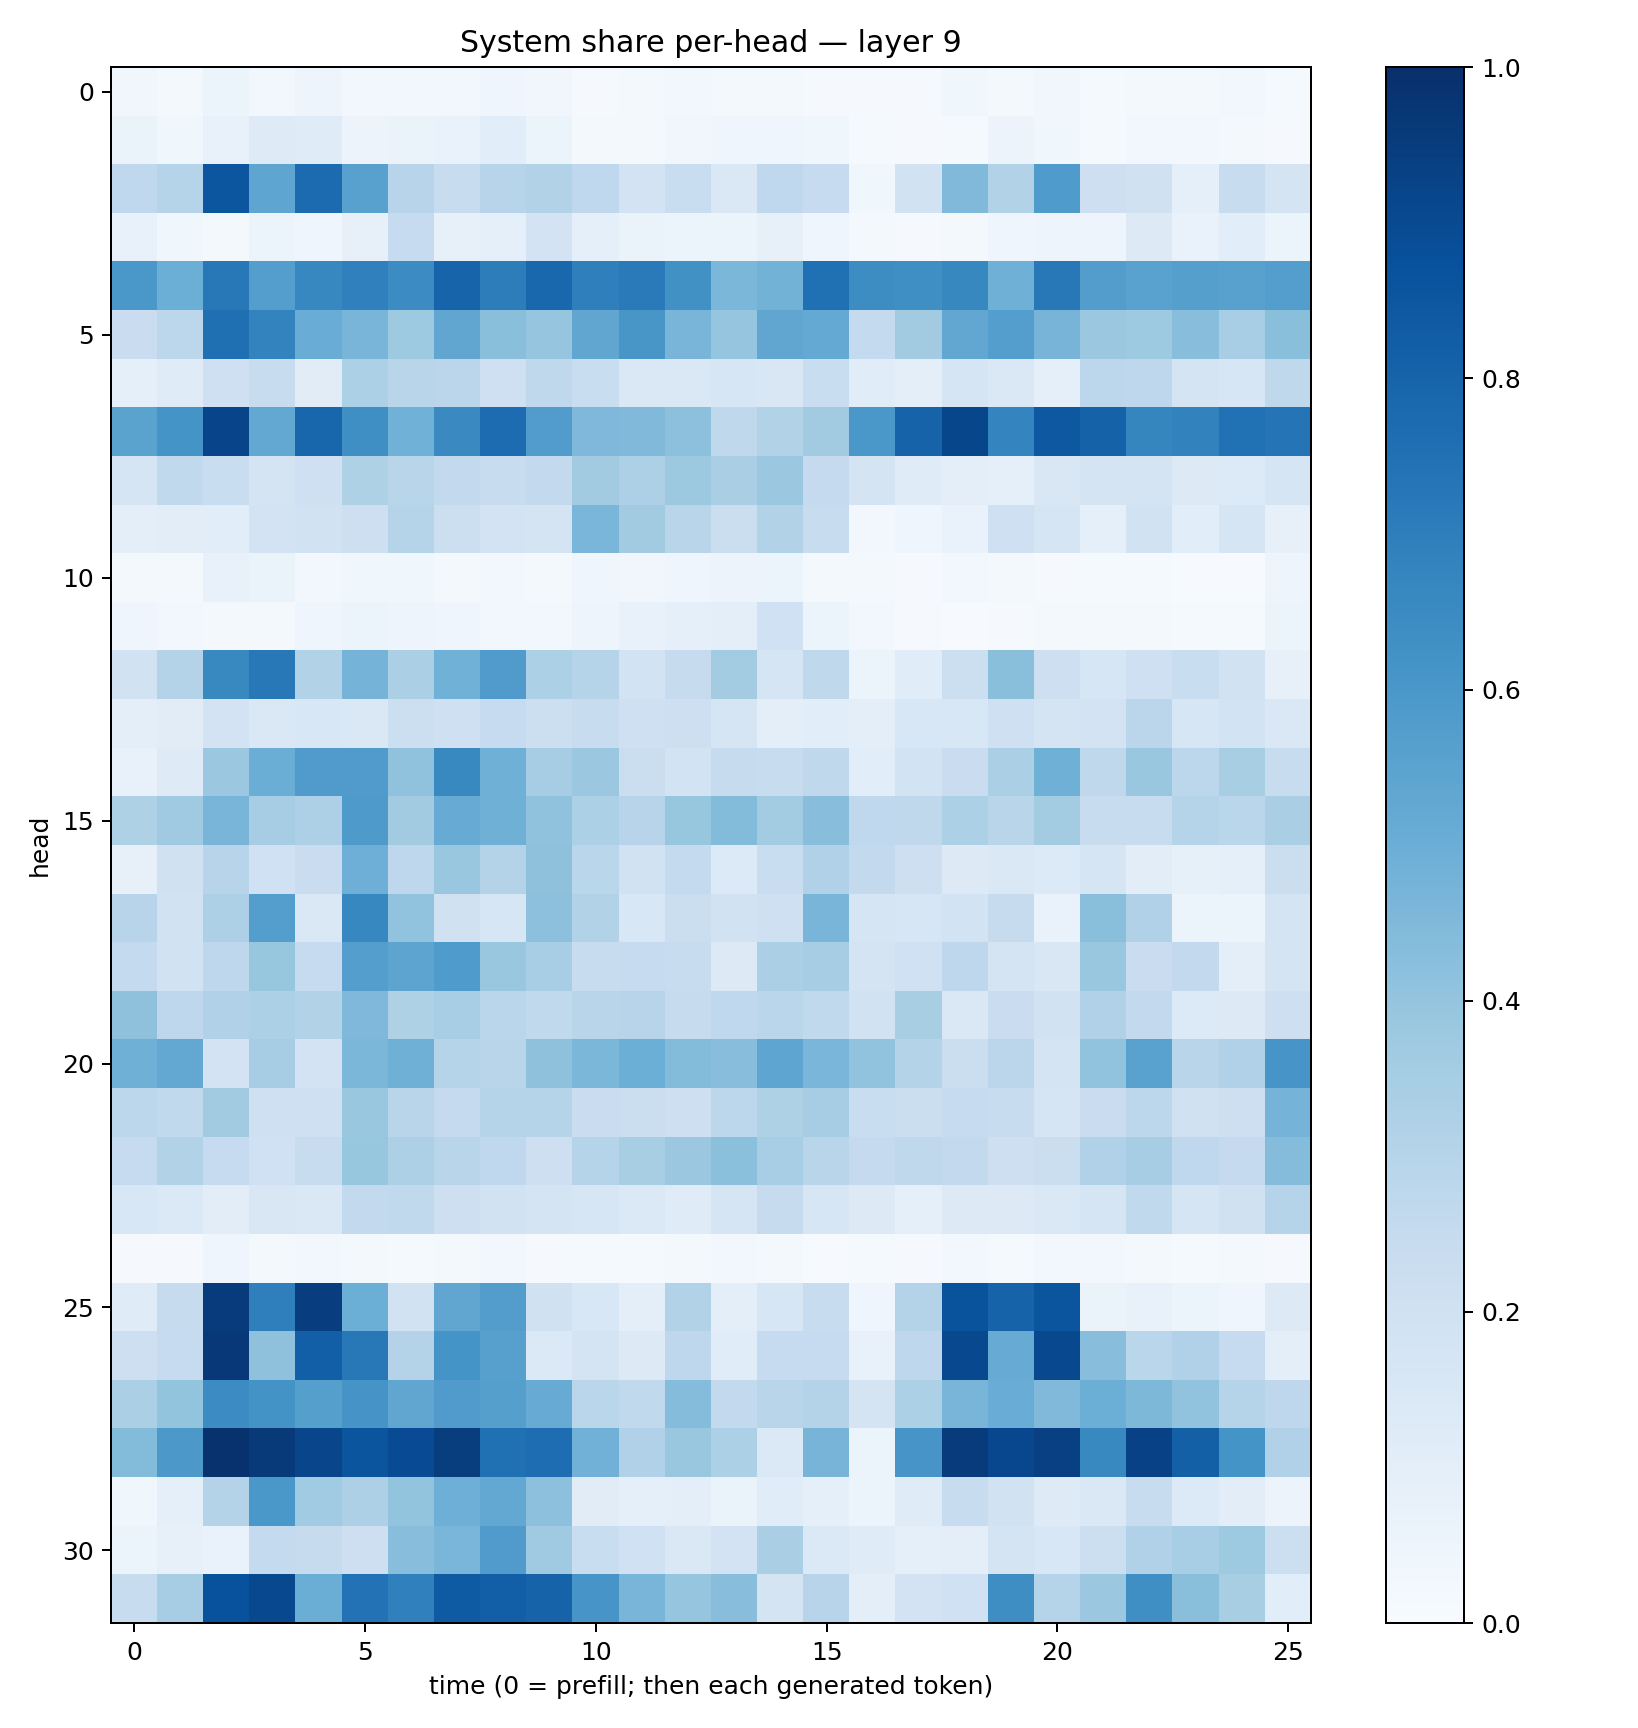

The table this chart was drawn from, first rows:
0.034899455, 0.020780249, 0.05276951, 0.028449383, 0.047915183, 0.02505581, 0.028309474, 0.02733386, 0.03941968, 0.034250055, 0.011535076, 0.016933389, 0.028703023, 0.020405477, 0.022360252, 0.011229786, 0.011702894, 0.008729837, 0.036170725, 0.017894266, 0.0350975, 0.012938311, 0.020329334, 0.020545343
0.06325, 0.03882, 0.07656, 0.1238, 0.1192, 0.05762, 0.0654, 0.06682, 0.108, 0.05233, 0.01931, 0.01893, 0.03365, 0.04621, 0.04115, 0.03615, 0.0153, 0.01134, 0.01286, 0.05587, 0.03893, 0.01253, 0.0273, 0.0283
0.2677, 0.299, 0.8523, 0.539, 0.7701, 0.557, 0.296, 0.2372, 0.296, 0.3145, 0.268, 0.1832, 0.2313, 0.142, 0.2678, 0.2465, 0.03669, 0.1887, 0.4455, 0.3151, 0.5836, 0.2129, 0.1977, 0.08927
0.07195, 0.03895, 0.02134, 0.05152, 0.0417, 0.07815, 0.2499, 0.07877, 0.09008, 0.183, 0.08761, 0.06356, 0.05195, 0.05947, 0.07835, 0.03933, 0.01662, 0.0112, 0.02328, 0.04646, 0.05013, 0.04811, 0.13, 0.06672
0.599, 0.4982, 0.7218, 0.5675, 0.6643, 0.6896, 0.6453, 0.7993, 0.7009, 0.7876, 0.693, 0.714, 0.6281, 0.458, 0.478, 0.7501, 0.6434, 0.6366, 0.6624, 0.4908, 0.7188, 0.5738, 0.5529, 0.5653
0.2272, 0.2796, 0.7551, 0.6759, 0.5046, 0.4652, 0.3738, 0.5347, 0.4256, 0.398, 0.5322, 0.6022, 0.4663, 0.398, 0.5328, 0.5215, 0.2578, 0.363, 0.5289, 0.5683, 0.4711, 0.3826, 0.3725, 0.4259
0.08693, 0.1183, 0.2064, 0.2348, 0.1124, 0.3317, 0.2905, 0.2843, 0.2033, 0.2714, 0.2334, 0.1411, 0.1438, 0.16, 0.1502, 0.2333, 0.114, 0.09679, 0.1694, 0.1416, 0.09188, 0.2797, 0.2756, 0.1756
0.5498, 0.6169, 0.9196, 0.5268, 0.7911, 0.6356, 0.4872, 0.654, 0.7682, 0.575, 0.4513, 0.4474, 0.4156, 0.2728, 0.3152, 0.36, 0.5978, 0.8027, 0.9139, 0.6736, 0.8455, 0.8051, 0.6684, 0.6829
0.1654, 0.2653, 0.2322, 0.1787, 0.205, 0.3214, 0.2927, 0.2609, 0.2408, 0.2616, 0.3624, 0.3248, 0.3782, 0.3361, 0.3819, 0.2532, 0.1722, 0.1202, 0.09752, 0.08891, 0.1509, 0.172, 0.1761, 0.1319
0.1014, 0.1045, 0.1091, 0.1809, 0.1932, 0.2114, 0.2987, 0.2164, 0.1834, 0.177, 0.4648, 0.3632, 0.2905, 0.222, 0.309, 0.2384, 0.02362, 0.04251, 0.07024, 0.2093, 0.1666, 0.0921, 0.1891, 0.1089
0.0187, 0.01738, 0.07426, 0.06637, 0.02752, 0.03711, 0.03734, 0.01811, 0.02836, 0.02222, 0.04629, 0.03182, 0.04106, 0.05585, 0.06165, 0.01974, 0.01696, 0.008369, 0.02742, 0.01881, 0.009983, 0.01429, 0.01485, 0.004198
0.04407, 0.02472, 0.02033, 0.02042, 0.04049, 0.05261, 0.05009, 0.0426, 0.02359, 0.02677, 0.05014, 0.0723, 0.08984, 0.09864, 0.2021, 0.05942, 0.03094, 0.008198, 0.004776, 0.01097, 0.02223, 0.01779, 0.019, 0.01376
0.1914, 0.3053, 0.6567, 0.72, 0.309, 0.4764, 0.3324, 0.4875, 0.5811, 0.3319, 0.3038, 0.185, 0.2424, 0.3574, 0.1661, 0.2699, 0.06025, 0.1158, 0.2167, 0.4239, 0.2116, 0.1624, 0.2039, 0.2308
0.09486, 0.1101, 0.1802, 0.1438, 0.1537, 0.1455, 0.2179, 0.2066, 0.25, 0.2177, 0.2357, 0.2059, 0.2121, 0.1702, 0.09633, 0.1085, 0.09822, 0.1524, 0.1545, 0.2044, 0.177, 0.1816, 0.2815, 0.163
0.07784, 0.1245, 0.3823, 0.5029, 0.5814, 0.5814, 0.41, 0.6592, 0.4913, 0.349, 0.3807, 0.22, 0.1866, 0.2436, 0.2377, 0.2733, 0.1067, 0.1873, 0.2283, 0.3321, 0.4892, 0.2712, 0.3863, 0.278
0.3221, 0.3672, 0.4664, 0.3515, 0.3244, 0.5884, 0.3619, 0.5088, 0.4891, 0.4064, 0.3304, 0.2941, 0.3934, 0.4393, 0.3577, 0.4292, 0.2678, 0.2699, 0.3313, 0.29, 0.3586, 0.2355, 0.2421, 0.3
0.07993, 0.1971, 0.2966, 0.2028, 0.2269, 0.4926, 0.2749, 0.3865, 0.3061, 0.4121, 0.286, 0.1952, 0.2554, 0.1332, 0.2343, 0.3198, 0.2605, 0.2139, 0.1327, 0.1437, 0.1357, 0.1657, 0.1022, 0.08301
0.2947, 0.192, 0.3261, 0.5694, 0.1474, 0.6665, 0.4034, 0.1991, 0.1584, 0.415, 0.3088, 0.1536, 0.2251, 0.1891, 0.2092, 0.4663, 0.1646, 0.1627, 0.184, 0.2448, 0.06985, 0.4243, 0.3203, 0.05089
0.2554, 0.1913, 0.275, 0.3913, 0.2486, 0.5675, 0.5419, 0.5846, 0.3836, 0.3443, 0.2357, 0.2482, 0.2365, 0.1269, 0.3355, 0.3481, 0.1773, 0.1992, 0.2746, 0.1728, 0.1499, 0.3828, 0.2275, 0.2586
0.4134, 0.276, 0.3193, 0.329, 0.3149, 0.4499, 0.324, 0.345, 0.2869, 0.2628, 0.2927, 0.2968, 0.2444, 0.2691, 0.2867, 0.2619, 0.1923, 0.3433, 0.1417, 0.2282, 0.1941, 0.3201, 0.2596, 0.1362
0.4883, 0.5258, 0.1813, 0.351, 0.1806, 0.4581, 0.4898, 0.3016, 0.2902, 0.4113, 0.4589, 0.4971, 0.4395, 0.4278, 0.5374, 0.4624, 0.4055, 0.3075, 0.2262, 0.2826, 0.1733, 0.4037, 0.5538, 0.29
0.2785, 0.262, 0.3623, 0.2095, 0.2034, 0.3901, 0.2922, 0.2524, 0.2973, 0.2977, 0.2285, 0.2205, 0.2147, 0.2796, 0.3237, 0.3477, 0.2336, 0.2204, 0.2491, 0.2358, 0.1671, 0.2278, 0.2798, 0.1962
0.2493, 0.3151, 0.2491, 0.2008, 0.2367, 0.3942, 0.327, 0.2904, 0.2667, 0.2134, 0.3042, 0.343, 0.3818, 0.4214, 0.3439, 0.2915, 0.25, 0.2723, 0.2588, 0.2141, 0.2209, 0.3174, 0.3492, 0.2669
0.1526, 0.1389, 0.1034, 0.1509, 0.1443, 0.2601, 0.2635, 0.2115, 0.1937, 0.1773, 0.1619, 0.1393, 0.1187, 0.1682, 0.2431, 0.1583, 0.1259, 0.08662, 0.1282, 0.1294, 0.1447, 0.1683, 0.2622, 0.1642
0.008144, 0.009219, 0.04272, 0.01771, 0.02685, 0.01641, 0.01229, 0.01875, 0.03027, 0.008635, 0.01371, 0.01416, 0.01679, 0.02742, 0.02244, 0.006498, 0.01321, 0.01048, 0.02557, 0.01214, 0.02404, 0.02387, 0.01613, 0.0127
0.1202, 0.2442, 0.9567, 0.6932, 0.9421, 0.4968, 0.189, 0.5323, 0.5704, 0.1987, 0.1551, 0.09487, 0.3096, 0.1003, 0.1639, 0.2355, 0.04092, 0.3071, 0.8657, 0.8026, 0.8581, 0.06257, 0.07315, 0.05457
0.2112, 0.2461, 0.9664, 0.4117, 0.8188, 0.7188, 0.3058, 0.6144, 0.5624, 0.1374, 0.1775, 0.1298, 0.2747, 0.1171, 0.2479, 0.2489, 0.07671, 0.2766, 0.9042, 0.5092, 0.9025, 0.4269, 0.2856, 0.3191
0.3323, 0.4001, 0.6475, 0.62, 0.5663, 0.6098, 0.5318, 0.5786, 0.5641, 0.5088, 0.2861, 0.2655, 0.4367, 0.2581, 0.2904, 0.305, 0.1784, 0.3285, 0.4658, 0.5078, 0.4483, 0.499, 0.455, 0.4031
0.438, 0.5939, 0.9887, 0.961, 0.9162, 0.8557, 0.8931, 0.9484, 0.753, 0.7635, 0.4825, 0.3164, 0.3843, 0.3303, 0.1399, 0.4697, 0.05992, 0.6057, 0.9564, 0.9085, 0.9365, 0.6579, 0.9312, 0.8156
0.03612, 0.08596, 0.3073, 0.6009, 0.3657, 0.3261, 0.4018, 0.4946, 0.527, 0.4177, 0.1111, 0.08853, 0.09933, 0.06258, 0.1134, 0.09197, 0.06103, 0.1177, 0.2363, 0.1937, 0.1218, 0.1436, 0.241, 0.1359
0.06143, 0.08091, 0.06934, 0.2546, 0.2447, 0.2109, 0.426, 0.4611, 0.5804, 0.3683, 0.2322, 0.201, 0.1415, 0.18, 0.3392, 0.1379, 0.1184, 0.08765, 0.101, 0.1723, 0.1533, 0.2187, 0.3198, 0.347
0.2362, 0.35, 0.872, 0.9052, 0.5036, 0.7427, 0.6903, 0.835, 0.8202, 0.803, 0.6083, 0.4672, 0.3971, 0.4288, 0.1778, 0.2949, 0.09611, 0.1832, 0.2021, 0.6369, 0.3017, 0.3805, 0.6339, 0.4227
